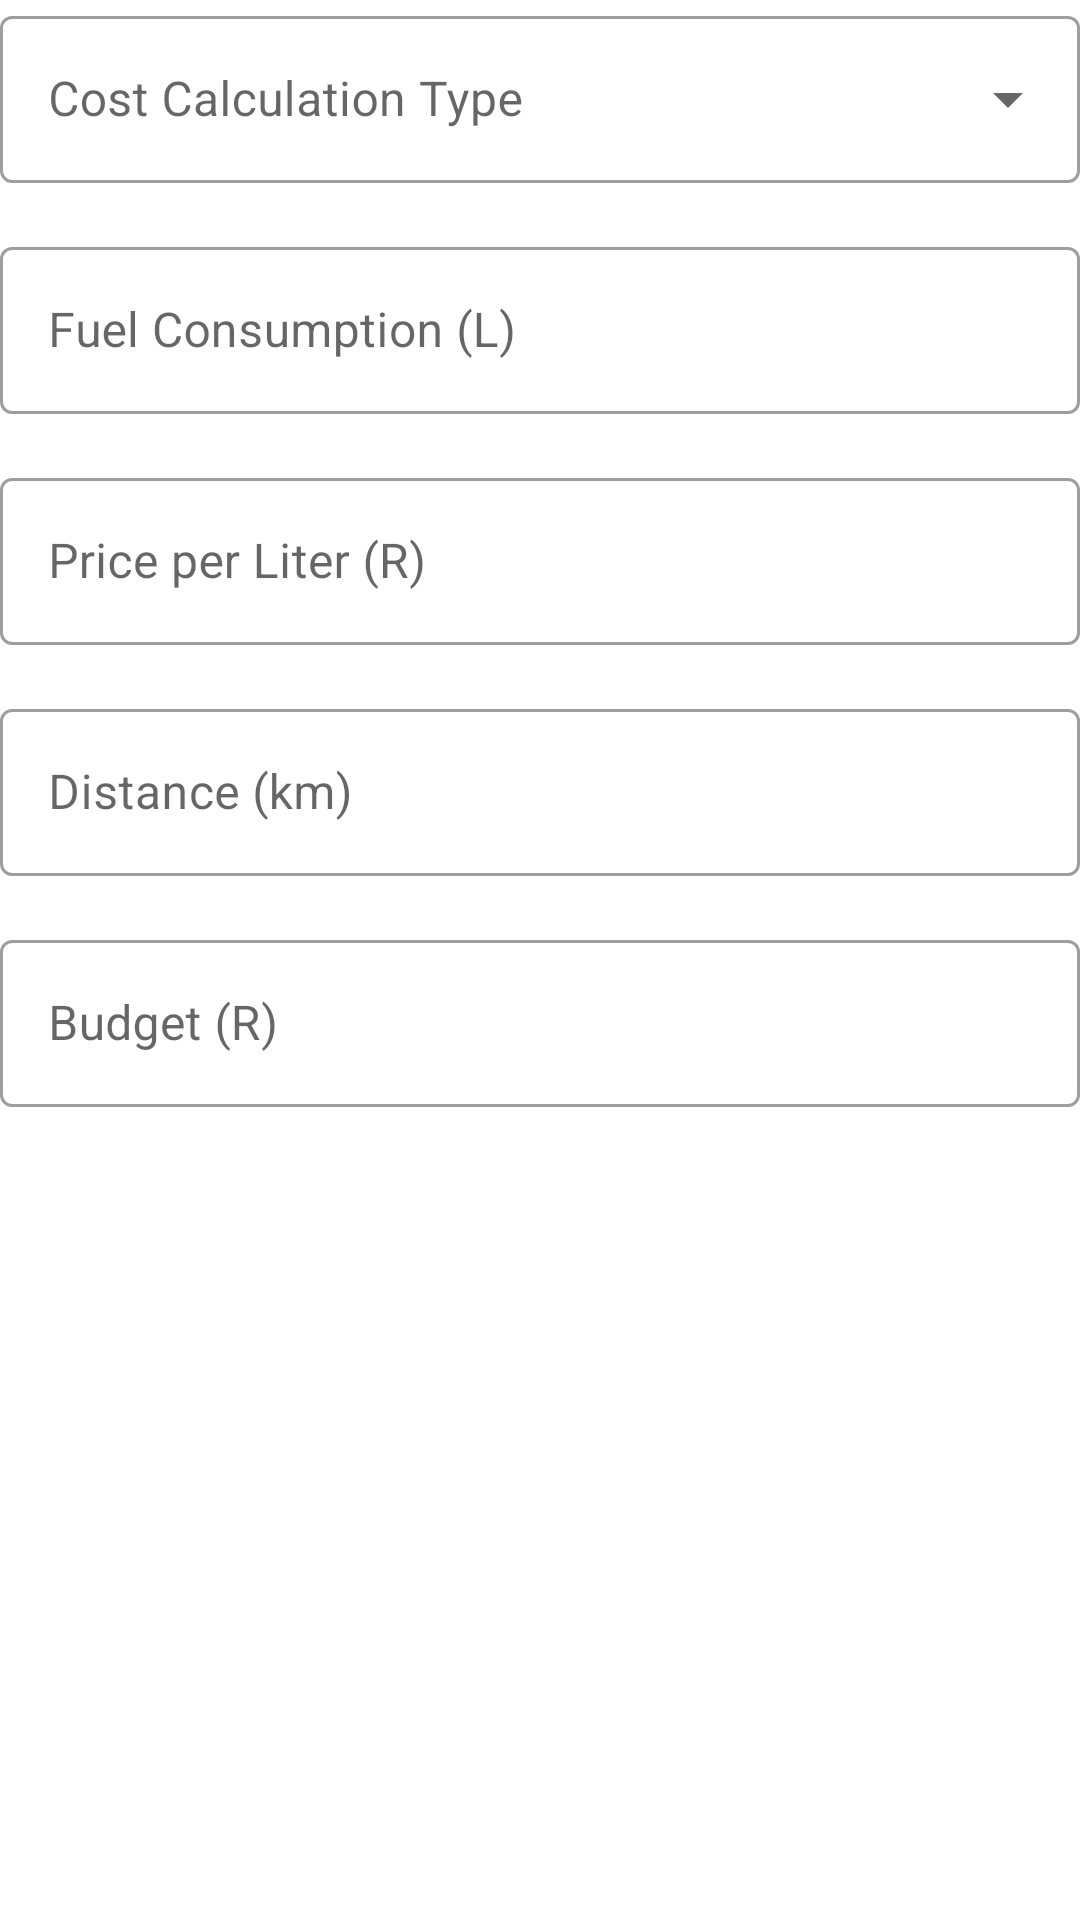

Reconstruct the res/layout file that produces this screen, plus the resources it refers to.
<!-- AndroidManifest.xml: application theme Theme.FuelCalculator -->
<!-- res/layout/layout_fuel_cost_input.xml -->
<?xml version="1.0" encoding="utf-8"?>
<LinearLayout xmlns:android="http://schemas.android.com/apk/res/android"
    android:layout_width="match_parent"
    android:layout_height="wrap_content"
    android:orientation="vertical">

    
    <com.google.android.material.textfield.TextInputLayout
        android:id="@+id/tilCostType"
        style="@style/Widget.MaterialComponents.TextInputLayout.OutlinedBox.ExposedDropdownMenu"
        android:layout_width="match_parent"
        android:layout_height="wrap_content"
        android:hint="Cost Calculation Type">

        <AutoCompleteTextView
            android:id="@+id/actvCostType"
            android:layout_width="match_parent"
            android:layout_height="wrap_content"
            android:inputType="none" />

    </com.google.android.material.textfield.TextInputLayout>

    
    <LinearLayout
        android:id="@+id/costInputContainer"
        android:layout_width="match_parent"
        android:layout_height="wrap_content"
        android:layout_marginTop="16dp"
        android:orientation="vertical">

        
        <com.google.android.material.textfield.TextInputLayout
            android:id="@+id/tilFuelConsumption"
            style="@style/Widget.MaterialComponents.TextInputLayout.OutlinedBox"
            android:layout_width="match_parent"
            android:layout_height="wrap_content"
            android:hint="Fuel Consumption (L)">

            <com.google.android.material.textfield.TextInputEditText
                android:id="@+id/etFuelConsumption"
                android:layout_width="match_parent"
                android:layout_height="wrap_content"
                android:inputType="numberDecimal" />

        </com.google.android.material.textfield.TextInputLayout>

        <com.google.android.material.textfield.TextInputLayout
            android:id="@+id/tilPricePerUnit"
            style="@style/Widget.MaterialComponents.TextInputLayout.OutlinedBox"
            android:layout_width="match_parent"
            android:layout_height="wrap_content"
            android:layout_marginTop="16dp"
            android:hint="Price per Liter (R)">

            <com.google.android.material.textfield.TextInputEditText
                android:id="@+id/etPricePerUnit"
                android:layout_width="match_parent"
                android:layout_height="wrap_content"
                android:inputType="numberDecimal" />

        </com.google.android.material.textfield.TextInputLayout>

        <com.google.android.material.textfield.TextInputLayout
            android:id="@+id/tilDistance"
            style="@style/Widget.MaterialComponents.TextInputLayout.OutlinedBox"
            android:layout_width="match_parent"
            android:layout_height="wrap_content"
            android:layout_marginTop="16dp"
            android:hint="Distance (km)">

            <com.google.android.material.textfield.TextInputEditText
                android:id="@+id/etDistance"
                android:layout_width="match_parent"
                android:layout_height="wrap_content"
                android:inputType="numberDecimal" />

        </com.google.android.material.textfield.TextInputLayout>

        <com.google.android.material.textfield.TextInputLayout
            android:id="@+id/tilBudget"
            style="@style/Widget.MaterialComponents.TextInputLayout.OutlinedBox"
            android:layout_width="match_parent"
            android:layout_height="wrap_content"
            android:layout_marginTop="16dp"
            android:hint="Budget (R)">

            <com.google.android.material.textfield.TextInputEditText
                android:id="@+id/etBudget"
                android:layout_width="match_parent"
                android:layout_height="wrap_content"
                android:inputType="numberDecimal" />

        </com.google.android.material.textfield.TextInputLayout>
    </LinearLayout>

</LinearLayout>
<!-- resources referenced by this layout -->
<resources>
  <style name="Theme.FuelCalculator" parent="Theme.MaterialComponents.Light.NoActionBar">
          
          <item name="colorPrimary">#6B00FF</item>
          <item name="colorPrimaryVariant">#5600CC</item>
          <item name="colorOnPrimary">@color/white</item>
          
          <item name="colorSecondary">@color/teal_200</item>
          <item name="colorSecondaryVariant">@color/teal_700</item>
          <item name="colorOnSecondary">@color/black</item>
          
          <item name="android:statusBarColor">?attr/colorPrimaryVariant</item>
      </style>
  <!-- not gathered from this repository: default colours our renderer supplied (Android Studio template values) -->
  <color name="teal_200">#FF03DAC5</color>
  <color name="teal_700">#FF018786</color>
  <color name="black">#FF000000</color>
  <color name="white">#FFFFFFFF</color>
</resources>
